Run: headless pygame with SDL's dummy video driver; simulated clock (each Clock.tick advances the game by its frame time, no real sleeping); random seed 0; keys injected as events and as key.get_pressed() state; mouse plan: one left click at the window centre at the start of phase 2, then a move to the lower-right quarter at the start of phase 3.
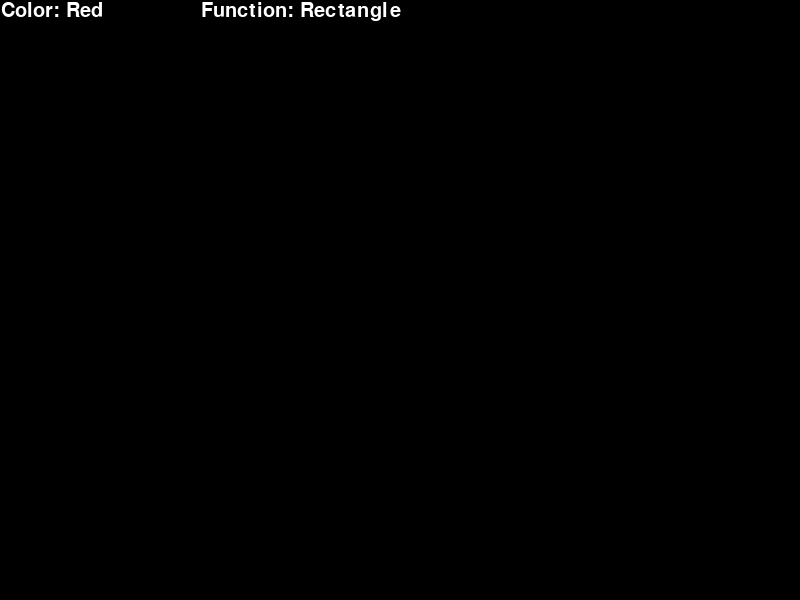
Frame 1 of 4 · flips 1–60 · no input
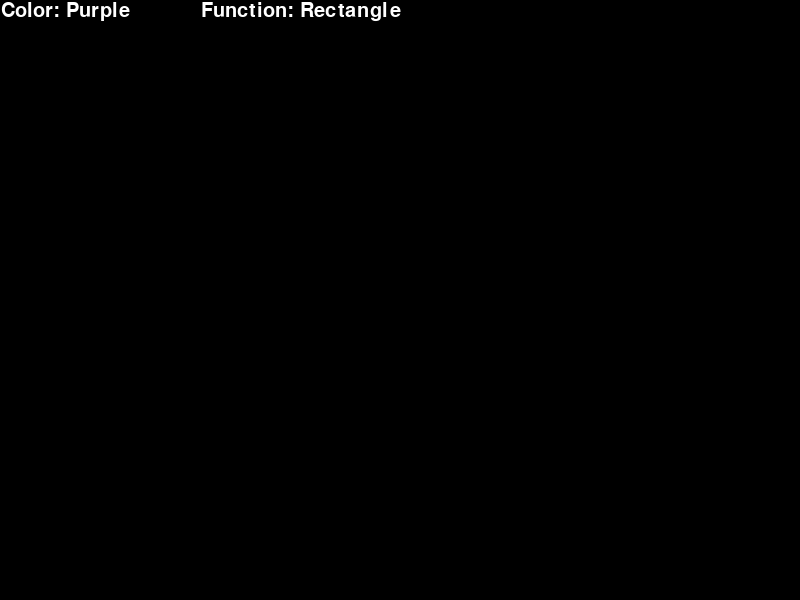
Frame 2 of 4 · flips 61–180 · clicked the window centre · tapped SPACE, RETURN · held RIGHT (→), D
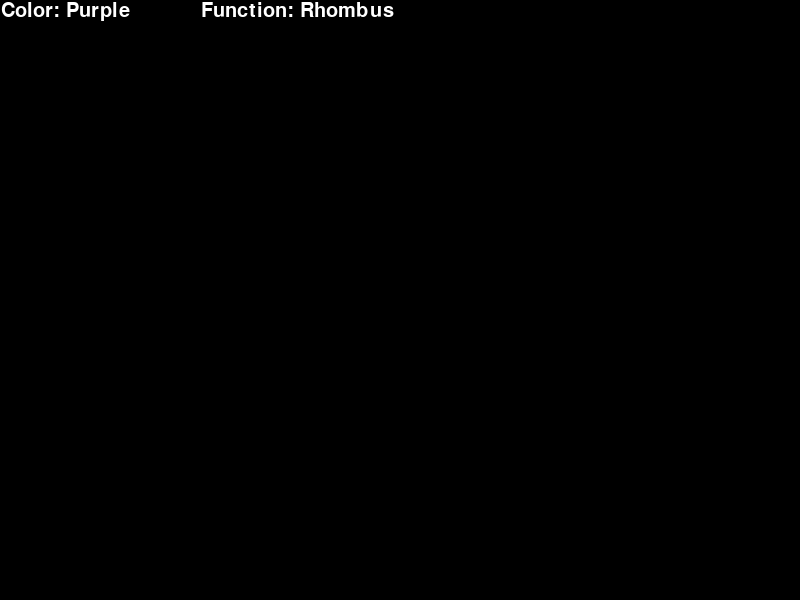
Frame 3 of 4 · flips 181–300 · moved the mouse to the lower-right quarter · held DOWN (↓), S
Frame 4 of 4 · flips 301–420 · held LEFT (←), A, UP (↑), W · screen same as frame 1, image omitted

The pygame program that drew these frames:

import pygame
import math

def calculate_rectangle(x1, y1, x2, y2):
    x = min(x1, x2)
    y = min(y1, y2)
    width = abs(x1 - x2)
    height = abs(y1 - y2)
    return (x, y, width, height)

def draw_square(x1, y1, x2, y2):
    x = min(x1, x2)
    y = min(y1, y2)
    side_length = max(abs(x2 - x1), abs(y2 - y1))
    return (x, y, side_length, side_length)

def draw_right_triangle(x1, y1, x2, y2):
    x = min(x1, x2)
    y = min(y1, y2)
    base = abs(x2 - x1)
    height = abs(y2 - y1)
    return [(x, y), (x, y + height), (x + base, y + height)]

def draw_equilateral_triangle(x1, y1, x2, y2):
    x = min(x1, x2)
    y = min(y1, y2)
    side_length = max(abs(x2 - x1), abs(y2 - y1))
    height = math.sqrt(3) * side_length / 2
    return [(x, y + height), ((x + x2) / 2, y), (x2, y + height)]

def draw_rhombus(x1, y1, x2, y2):
    x = min(x1, x2)
    y = min(y1, y2)
    width = abs(x2 - x1)
    height = abs(y2 - y1)
    return [(x + width / 2, y), (x, y + height / 2), (x + width / 2, y + height), (x + width, y + height / 2)]

pygame.init()
screen = pygame.display.set_mode((800, 600))
second_screen = pygame.Surface((800, 600))

done = False
clock = pygame.time.Clock()
fps = 8
x_start = 10
y_start = 10
x_end = 10
y_end = 10
index_color = 0
index_tool = 0
mouse_moving = False

screen.fill((0, 0, 0))

colors = ["Red", "Blue", "White", "Green", "Yellow", "Pink", "Purple"]  # list of colors
tools = ["Rectangle", "Circle", "Eraser", "Square", "Right Triangle", "Equilateral Triangle", "Rhombus"]  # list of functions

font = pygame.font.Font(None, 30)  # Using default font with size 30
text_color = str("Color: " + str(colors[index_color]))
text_tool = str("Function: " + str(tools[index_tool]))
text_color_surface = font.render(text_color, True, (255, 255, 255))
text_tool_surface = font.render(text_tool, True, (255, 255, 255))

# Main game loop
while not done:
    # Handle events
    for event in pygame.event.get():
        if event.type == pygame.QUIT:
            done = True

        # Handle mouse button presses
        if event.type == pygame.MOUSEBUTTONDOWN:
            if event.button == 1:
                fps = 60
                # Start drawing or erasing based on the selected tool
                if index_tool in [0, 1, 3, 4, 5, 6]:
                    x_start = event.pos[0]
                    y_start = event.pos[1]
                if index_tool == 2:
                    x_start = event.pos[0]
                    y_start = event.pos[1]
                    x_end = x_start
                    y_end = y_start
                mouse_moving = True

        # Handle mouse button releases
        if event.type == pygame.MOUSEBUTTONUP:
            if event.button == 1:
                fps = 60
                # Copy the current screen to the second screen to preserve drawn figures
                second_screen.blit(screen, (0, 0))
                mouse_moving = False

        # Handle mouse motion
        if event.type == pygame.MOUSEMOTION:
            if mouse_moving:
                fps = 60
                # Update drawing or erasing based on mouse motion
                if index_tool in [0, 1, 3, 4, 5, 6]:
                    x_end = event.pos[0]
                    y_end = event.pos[1]
                    screen.blit(second_screen, (0, 0))
                    if index_tool == 0:
                        pygame.draw.rect(screen, colors[index_color], pygame.Rect(calculate_rectangle(x_start, y_start, x_end, y_end)), 1)
                    elif index_tool == 1:
                        pygame.draw.ellipse(screen, colors[index_color], pygame.Rect(calculate_rectangle(x_start, y_start, x_end, y_end)), 1)
                    elif index_tool == 3:
                        square_coords = draw_square(x_start, y_start, x_end, y_end)
                        pygame.draw.rect(screen, colors[index_color], pygame.Rect(square_coords), 1)
                    elif index_tool == 4:
                        right_triangle_coords = draw_right_triangle(x_start, y_start, x_end, y_end)
                        pygame.draw.polygon(screen, colors[index_color], right_triangle_coords, 1)
                    elif index_tool == 5:
                        equilateral_triangle_coords = draw_equilateral_triangle(x_start, y_start, x_end, y_end)
                        pygame.draw.polygon(screen, colors[index_color], equilateral_triangle_coords, 1)
                    elif index_tool == 6:
                        rhombus_coords = draw_rhombus(x_start, y_start, x_end, y_end)
                        pygame.draw.polygon(screen, colors[index_color], rhombus_coords, 1)
                if index_tool == 2:
                    x_start = x_end
                    y_start = y_end
                    x_end = event.pos[0]
                    y_end = event.pos[1]
                    pygame.draw.line(screen, "Black", (x_start, y_start), (x_end, y_end), 7)

    # Handle key presses for changing color and tool
    pressed = pygame.key.get_pressed()
    if pressed[pygame.K_a]:
        fps = 7
        index_color += 1
        if index_color == len(colors):
            index_color = 0
        text_color = str("Color: " + str(colors[index_color]))
        text_color_surface = font.render(text_color, True, (255, 255, 255))

    if pressed[pygame.K_d]:
        fps = 7
        index_color -= 1
        if index_color == -1:
            index_color = len(colors) - 1
        text_color = str("Color: " + str(colors[index_color]))
        text_color_surface = font.render(text_color, True, (255, 255, 255))

    if pressed[pygame.K_w]:
        fps = 7
        index_tool += 1
        if index_tool == len(tools):
            index_tool = 0
        text_tool = str("Function: " + str(tools[index_tool]))
        text_tool_surface = font.render(text_tool, True, (255, 255, 255))

    if pressed[pygame.K_s]:
        fps = 7
        index_tool -= 1
        if index_tool == -1:
            index_tool = len(tools) - 1
        text_tool = str("Function: " + str(tools[index_tool]))
        text_tool_surface = font.render(text_tool, True, (255, 255, 255))

    # Render menu surface with color and function information
    menu_surface = pygame.Surface((800, 30))
    menu_surface.fill((0, 0, 0))  # Black background for menu
    menu_surface.blit(text_color_surface, (1, 1))
    menu_surface.blit(text_tool_surface, (201, 1))

    # Draw menu on top of the screen
    screen.blit(menu_surface, (0, 0))
    # Update display and control FPS
    pygame.display.flip()
    clock.tick(fps)
